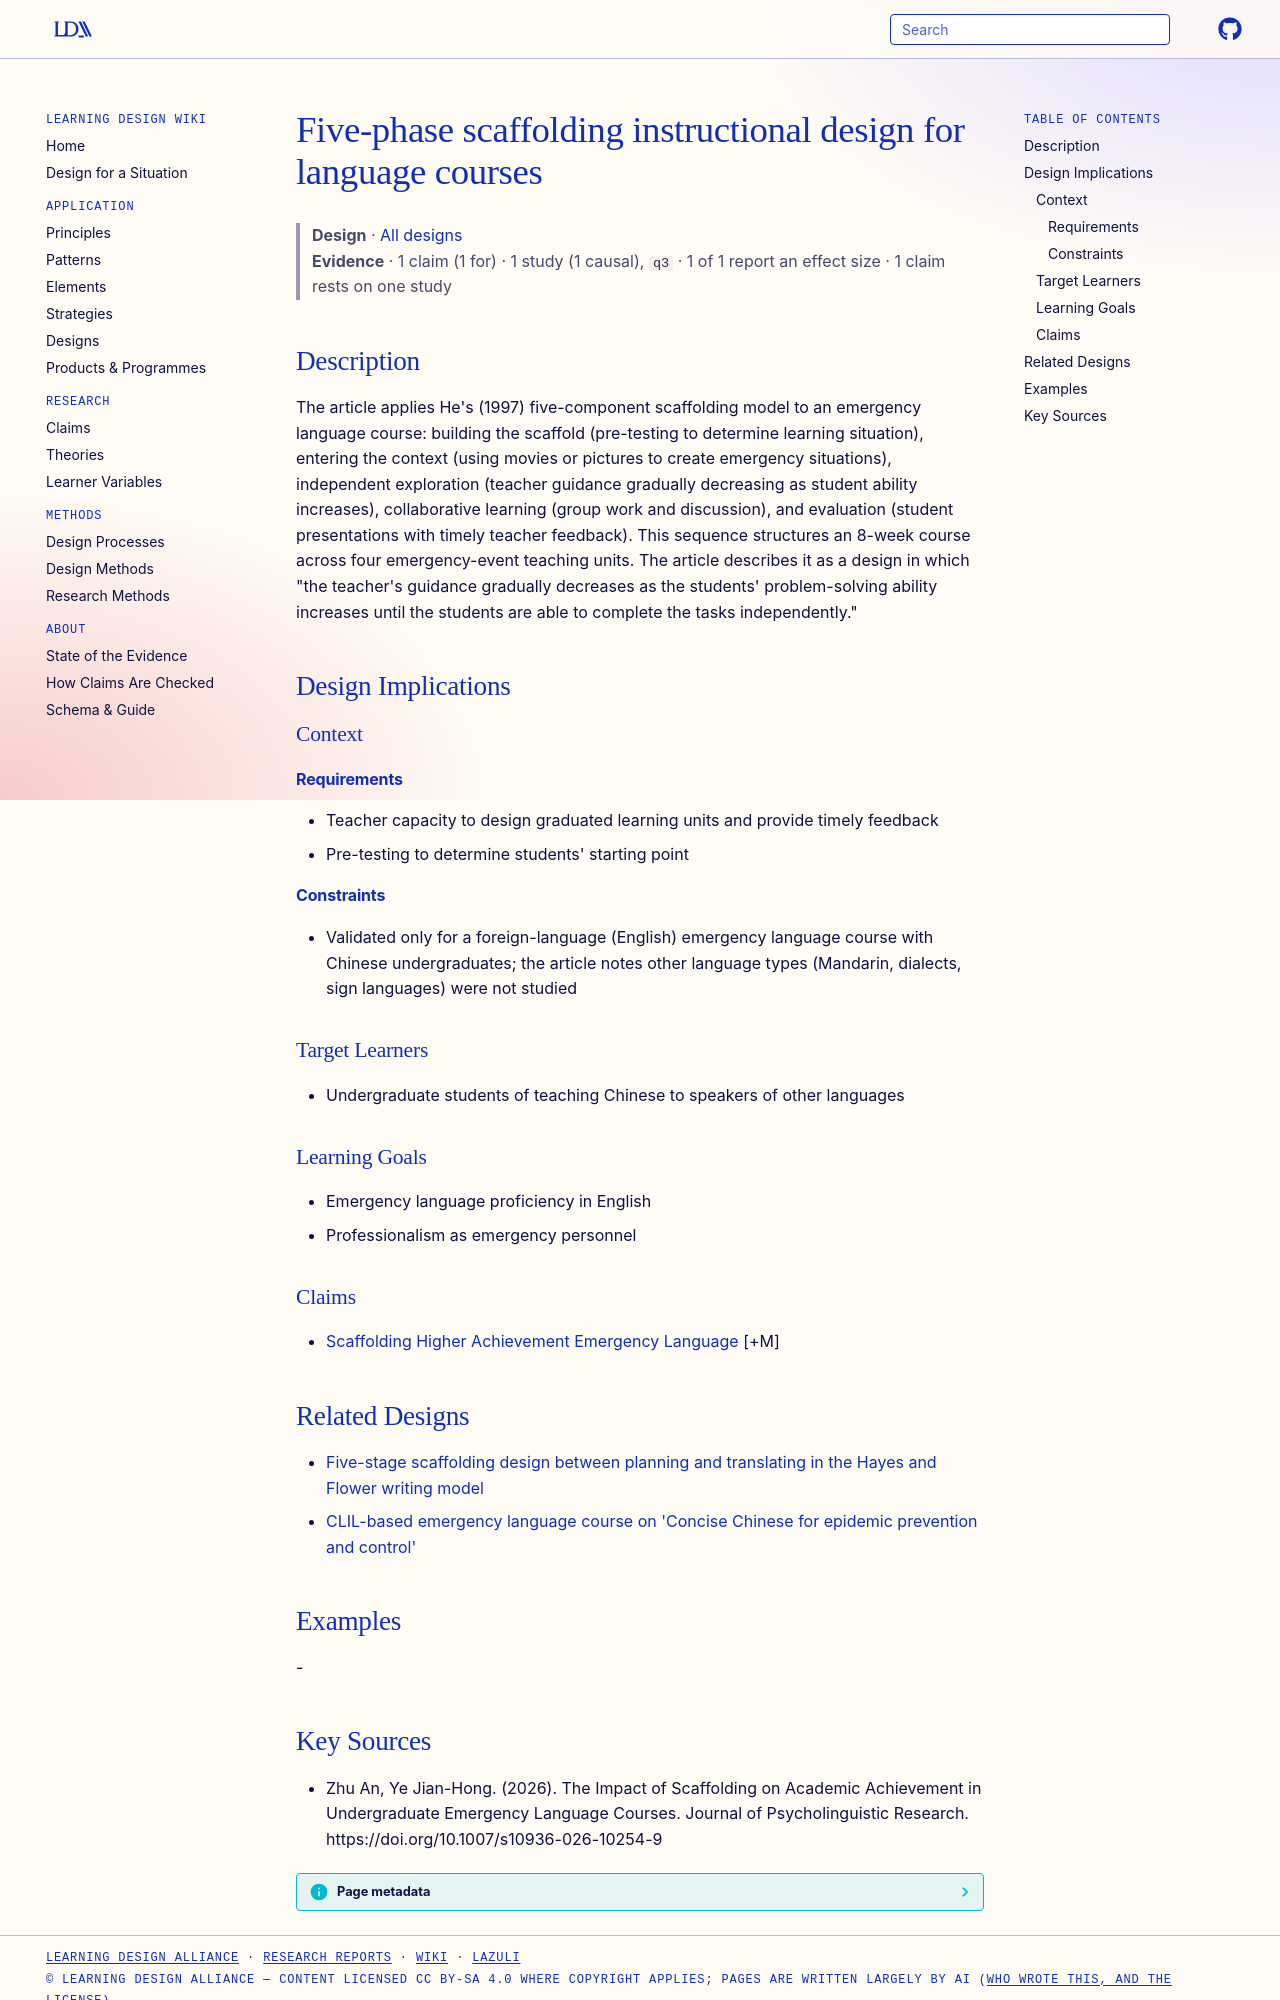

repository: Learning-Design-Alliance/learning-wiki · page: designs/five-phase-scaffolding-language-course/index.html · generator: mkdocs

---
type: design
id: five-phase-scaffolding-language-course
title: Five-phase scaffolding instructional design for language courses
description: "The article applies He's (1997) five-component scaffolding model to an emergency language course: building the scaffold (pre-testing to determine learning situation), entering the context (using movies or pictures to..."
status: review
generated:
  by: "process:settle-candidates"
  at: 2026-11-04
sources:
  - id: zhu-an-2026
    resource: "https://doi.org/10.1007/s10936-026-10254-9"
    title: "Zhu An, Ye Jian-Hong. (2026). The Impact of Scaffolding on Academic Achievement in Undergraduate Emergency Language Courses. Journal of Psycholinguistic Research. https://doi.org/10.1007/s10936-026-10254-9"
    author: Zhu An, Ye Jian-Hong
---

# Five-phase scaffolding instructional design for language courses

> **Design** · [All designs](index.md)
> **Evidence** · 1 claim (1 for) · 1 study (1 causal), `q3` · 1 of 1 report an effect size · 1 claim rests on one study

## Description
The article applies He's (1997) five-component scaffolding model to an emergency language course: building the scaffold (pre-testing to determine learning situation), entering the context (using movies or pictures to create emergency situations), independent exploration (teacher guidance gradually decreasing as student ability increases), collaborative learning (group work and discussion), and evaluation (student presentations with timely teacher feedback). This sequence structures an 8-week course across four emergency-event teaching units. The article describes it as a design in which "the teacher's guidance gradually decreases as the students' problem-solving ability increases until the students are able to complete the tasks independently."

## Design Implications

### Context
#### Requirements
- Teacher capacity to design graduated learning units and provide timely feedback
- Pre-testing to determine students' starting point
#### Constraints
- Validated only for a foreign-language (English) emergency language course with Chinese undergraduates; the article notes other language types (Mandarin, dialects, sign languages) were not studied

### Target Learners
- Undergraduate students of teaching Chinese to speakers of other languages

### Learning Goals
- Emergency language proficiency in English
- Professionalism as emergency personnel

### Claims
- [Scaffolding Higher Achievement Emergency Language](../claims/scaffolding-higher-achievement-emergency-language.md) [+M]

## Related Designs

- [Five-stage scaffolding design between planning and translating in the Hayes and Flower writing model](scaffolding-stages-writing-teaching-materials.md)
- [CLIL-based emergency language course on 'Concise Chinese for epidemic prevention and control'](clil-emergency-language-course.md)

## Examples
-
